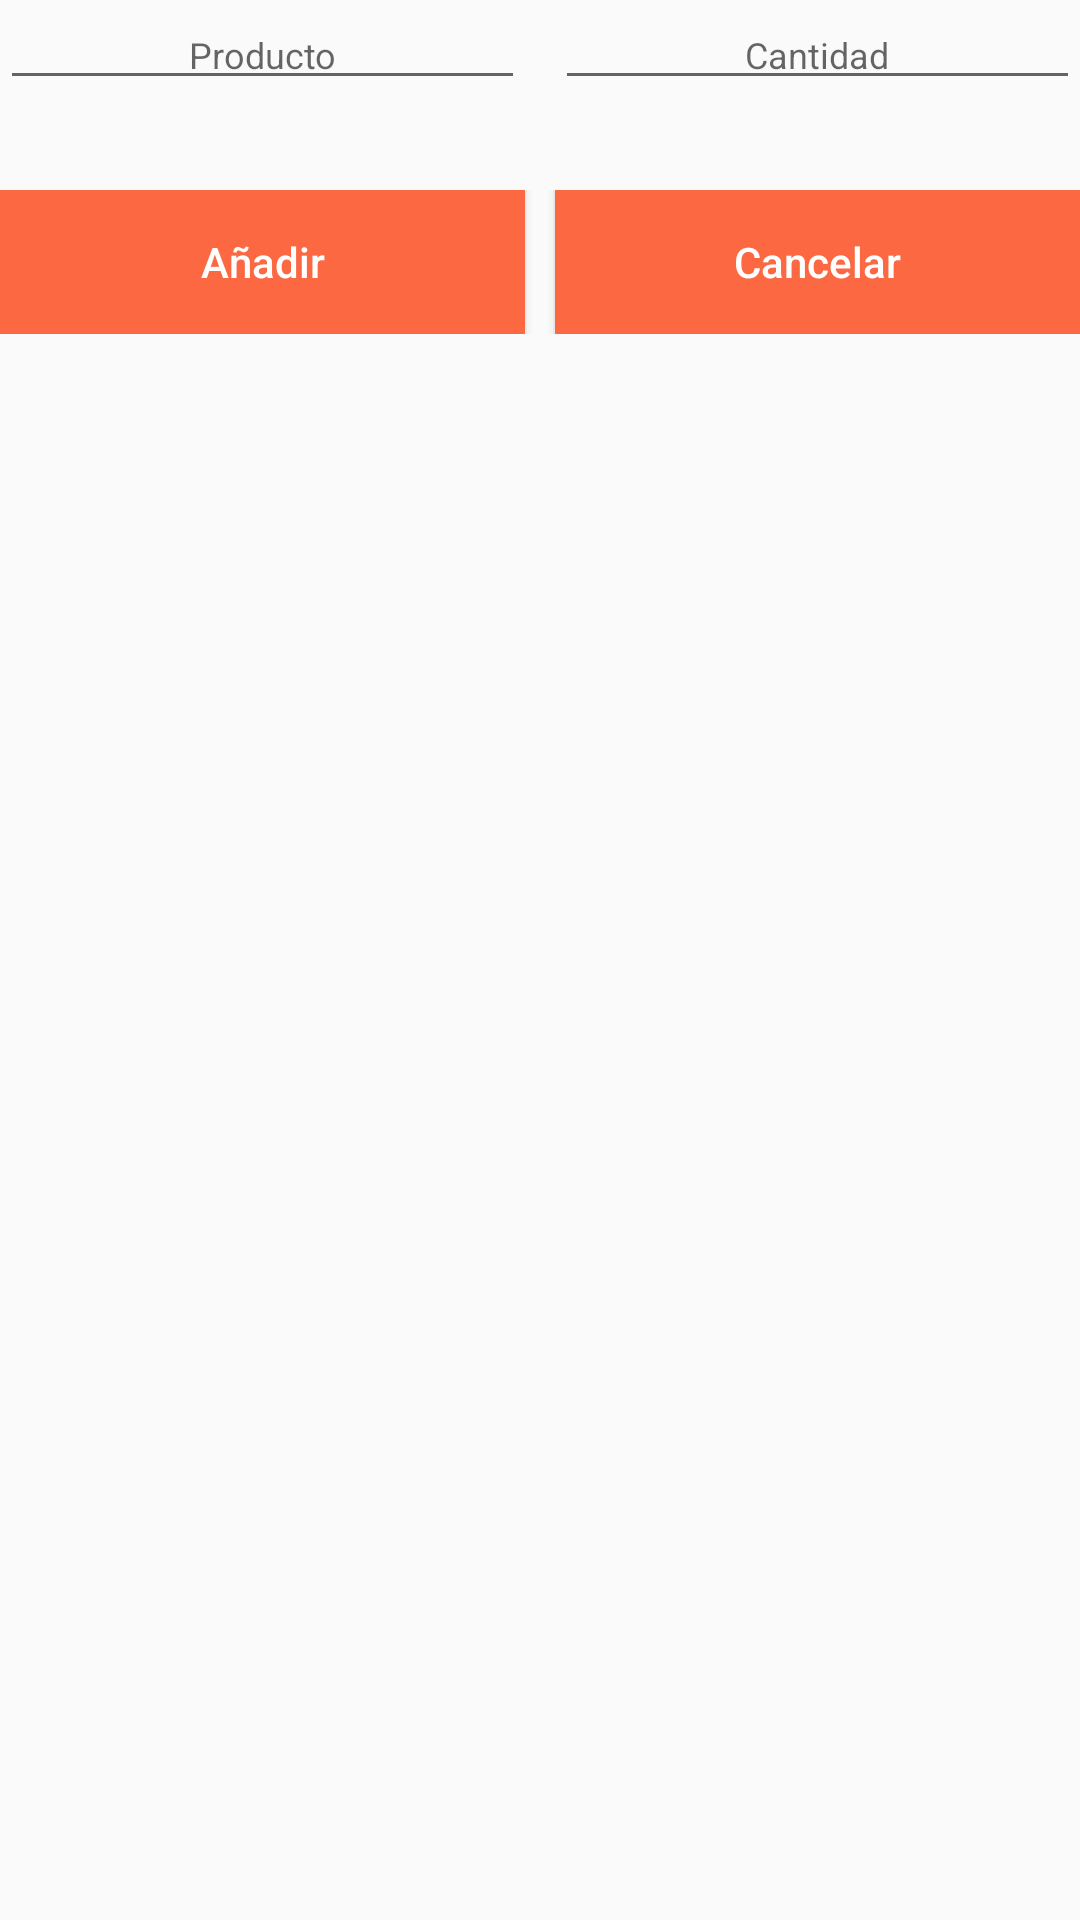

Here is an Android app screen rendered from its layout file. Give the layout XML and the strings, colors and styles it references.
<!-- AndroidManifest.xml: application theme AppTheme -->
<!-- res/layout/add_product_dialog.xml -->
<?xml version="1.0" encoding="utf-8"?>
<LinearLayout
    xmlns:android="http://schemas.android.com/apk/res/android"
    android:orientation="vertical"
    android:layout_width="match_parent"
    android:layout_height="match_parent"
    android:layout_margin="30dp">

    <LinearLayout
        android:layout_width="match_parent"
        android:layout_height="wrap_content"
        android:orientation="horizontal"
        android:gravity="center_vertical"
        android:weightSum="100">

        <EditText
            android:layout_width="0dp"
            android:layout_height="wrap_content"
            android:layout_weight="50"
            android:id="@+id/product_name_dialog_edit_text"
            android:hint="@string/product_name"
            android:textAlignment="center"
            android:textSize="12sp"
            android:layout_gravity="bottom"/>

        <EditText
            android:layout_width="0dp"
            android:layout_height="wrap_content"
            android:layout_weight="50"
            android:id="@+id/product_quantity_dialog_edit_text"
            android:layout_marginLeft="10dp"
            android:hint="@string/product_quantity"
            android:textAlignment="center"
            android:textSize="12sp"
            android:layout_gravity="center_vertical"/>
    </LinearLayout>

    <LinearLayout
        android:layout_width="match_parent"
        android:layout_height="wrap_content"
        android:weightSum="100"
        android:layout_marginTop="30dp">

        <Button
            android:layout_width="0dp"
            android:layout_height="wrap_content"
            android:layout_weight="50"
            android:id="@+id/add_button_dialog"
            android:text="@string/add_product"
            android:textColor="@color/white"
            android:background="@color/colorAccent"
            android:textAllCaps="false"/>

        <Button
            android:layout_width="0dp"
            android:layout_height="wrap_content"
            android:layout_weight="50"
            android:id="@+id/cancel_button_dialog"
            android:text="@string/dialog_cancel_button"
            android:layout_marginLeft="10dp"
            android:textColor="@color/white"
            android:background="@color/colorAccent"
            android:textAllCaps="false"/>
    </LinearLayout>

</LinearLayout>
<!-- resources referenced by this layout -->
<resources>
  <color name="colorAccent">#fb6841</color>
  <color name="white">#ffffff</color>
  <string name="add_product">Añadir</string>
  <string name="dialog_cancel_button">Cancelar</string>
  <string name="product_name">Producto</string>
  <string name="product_quantity">Cantidad</string>
  <style name="AppTheme" parent="Theme.AppCompat.Light.DarkActionBar">
          
          <item name="colorPrimary">@color/colorPrimary</item>
          <item name="colorPrimaryDark">@color/colorPrimaryDark</item>
          <item name="colorAccent">@color/colorAccent</item>
      </style>
  <color name="colorPrimary">#267283</color>
  <color name="colorPrimaryDark">#003649</color>
</resources>
